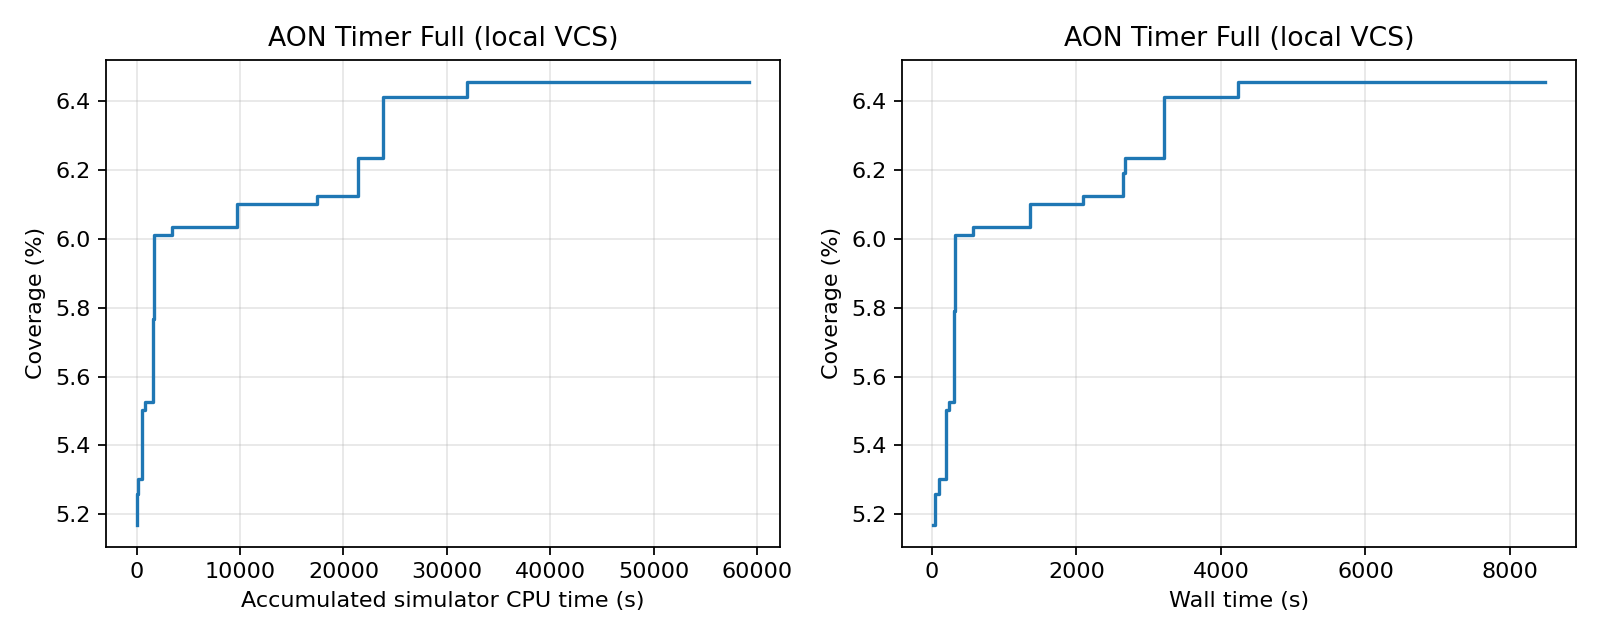

Values plotted in this chart, from the file beside it:
feedback_order, run_id, accepted, accumulated_simulator_cpu_seconds, wall_seconds, covered_bins, coverage_percent, new_bins
1, 4, True, 0.97, 8.906, 233, 5.17, 0
2, 5, True, 1.87, 9.852, 233, 5.17, 0
3, 9, True, 3.11, 10.06, 233, 5.17, 0
4, 7, True, 4.19, 10.28, 233, 5.17, 0
5, 1, True, 6.08, 10.51, 233, 5.17, 0
6, 8, True, 7.19, 10.79, 233, 5.17, 0
7, 2, True, 8.34, 11.1, 233, 5.17, 0
8, 6, True, 10.39, 11.53, 233, 5.17, 0
9, 0, True, 11.89, 11.83, 233, 5.17, 0
10, 3, True, 13.07, 12.14, 233, 5.17, 0
11, 16, True, 38.28, 40.7, 233, 5.17, 0
12, 17, True, 63.46, 44.04, 237, 5.258, 4
13, 20, True, 64.69, 46.06, 237, 5.258, 0
14, 21, True, 65.8, 49.32, 237, 5.258, 0
15, 22, True, 68.03, 53.04, 237, 5.258, 0
16, 23, True, 105.5, 94.27, 239, 5.303, 2
17, 15, True, 207.5, 123.4, 239, 5.303, 0
18, 18, True, 308.1, 123.8, 239, 5.303, 0
19, 26, True, 337.8, 159.6, 239, 5.303, 0
20, 24, True, 465, 189.7, 239, 5.303, 0
21, 28, True, 485.2, 190, 239, 5.303, 0
22, 27, True, 549.5, 196.2, 248, 5.503, 9
23, 31, True, 550.8, 202.7, 248, 5.503, 0
24, 29, True, 588.3, 233.9, 248, 5.503, 0
25, 10, True, 801.2, 237.8, 249, 5.525, 1
26, 13, True, 1027, 250.1, 249, 5.525, 0
27, 33, True, 1038, 251.2, 249, 5.525, 0
28, 25, True, 1187, 256.7, 249, 5.525, 0
29, 36, True, 1195, 263.4, 249, 5.525, 0
30, 37, True, 1198, 264.1, 249, 5.525, 0
31, 39, True, 1201, 271.1, 249, 5.525, 0
32, 30, True, 1285, 282.4, 249, 5.525, 0
33, 35, True, 1325, 298.8, 249, 5.525, 0
34, 19, True, 1600, 303.8, 260, 5.769, 11
35, 32, True, 1698, 308.3, 261, 5.791, 1
36, 44, True, 1708, 324.6, 271, 6.013, 10
37, 45, True, 1710, 330.6, 271, 6.013, 0
38, 43, True, 1733, 332.3, 271, 6.013, 0
39, 46, True, 1736, 338.2, 271, 6.013, 0
40, 34, True, 1834, 344.3, 271, 6.013, 0
41, 48, True, 1836, 344.5, 271, 6.013, 0
42, 49, True, 1838, 351, 271, 6.013, 0
43, 50, True, 1839, 351.6, 271, 6.013, 0
44, 38, True, 1933, 367.8, 271, 6.013, 0
45, 51, True, 1949, 372.8, 271, 6.013, 0
46, 40, True, 2097, 432.4, 271, 6.013, 0
47, 11, True, 2517, 454.6, 271, 6.013, 0
48, 53, True, 2619, 481, 271, 6.013, 0
49, 12, True, 3086, 504.5, 271, 6.013, 0
50, 55, True, 3171, 526.5, 271, 6.013, 0
51, 59, True, 3172, 532.2, 271, 6.013, 0
52, 41, True, 3441, 569.7, 272, 6.035, 1
53, 57, True, 3534, 585.3, 272, 6.035, 0
54, 42, True, 3805, 586.2, 272, 6.035, 0
55, 61, True, 3822, 592.8, 272, 6.035, 0
56, 64, True, 3823, 599.6, 272, 6.035, 0
57, 63, True, 3832, 601.2, 272, 6.035, 0
58, 58, True, 3922, 602.4, 272, 6.035, 0
59, 66, True, 3924, 608, 272, 6.035, 0
60, 67, True, 3926, 609.4, 272, 6.035, 0
... 440 more rows
